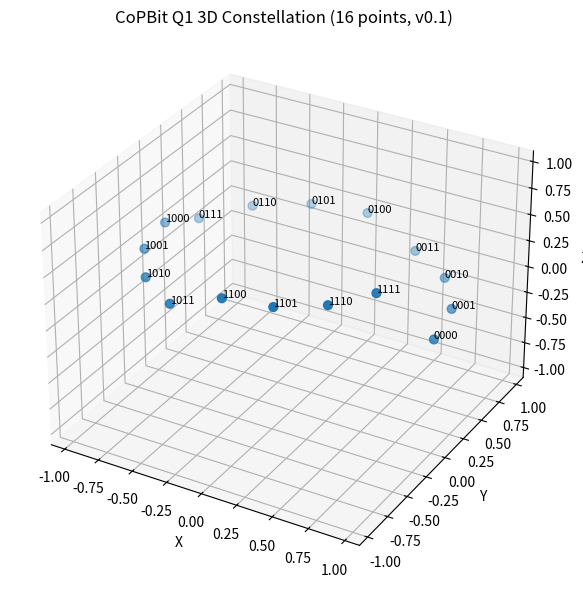

Write Python code to recreate this figure.
#!/usr/bin/env python3
"""
CoPBit Q1 – 1-lane 3D Constellation v0.1

- 16포인트(4bit) 위성 구조를 (r, theta, phi) -> (x, y, z)로 변환해서 플롯
- Q1 md에 정의한 매핑 규칙을 그대로 코드로 옮긴 버전
"""

import numpy as np
import matplotlib.pyplot as plt
from mpl_toolkits.mplot3d import Axes3D  # noqa: F401  # 3D 등록용


def bits4(k: int) -> str:
    """0 <= k < 16 -> '0000' ~ '1111'"""
    return format(k, "04b")


def main():
    # ---- 파라미터 (Q2에서 튜닝 예정) ----
    r = 1.0
    phi_step = np.pi / 16.0  # 예시: 클러스터 간 보조각

    ks = np.arange(16)

    xs, ys, zs = [], [], []
    labels = []
    meta = []

    for k in ks:
        b = bits4(k)
        c = k // 4          # 클러스터 인덱스
        i = k % 4           # 클러스터 내 인덱스
        theta = 2.0 * np.pi * k / 16.0
        phi = c * phi_step

        # 구면좌표 -> 직교좌표 변환
        # r: 반지름, theta: xy 평면 위상, phi: z축에 대한 보조각
        x = r * np.cos(theta) * np.cos(phi)
        y = r * np.sin(theta) * np.cos(phi)
        z = r * np.sin(phi)

        xs.append(x)
        ys.append(y)
        zs.append(z)
        labels.append(b)
        meta.append((k, b, c, i, theta, phi))

    # ---- 콘솔에도 매핑 정보 한 번 출력 ----
    print("=== CoPBit Q1 Constellation (v0.1) ===")
    print("k  bits  c  i   theta[deg]   phi[deg]")
    for k, b, c, i, theta, phi in meta:
        print(
            f"{k:2d}  {b}  {c}  {i}   "
            f"{np.degrees(theta):8.2f}   {np.degrees(phi):8.2f}"
        )

    # ---- 3D 플롯 ----
    fig = plt.figure(figsize=(8, 6))
    ax = fig.add_subplot(111, projection="3d")

    ax.scatter(xs, ys, zs, s=40)

    # 각 포인트에 bit 라벨 표시
    for x, y, z, lab in zip(xs, ys, zs, labels):
        ax.text(x, y, z, lab, fontsize=8)

    ax.set_xlabel("X")
    ax.set_ylabel("Y")
    ax.set_zlabel("Z")
    ax.set_title("CoPBit Q1 3D Constellation (16 points, v0.1)")

    # 보기 좋게 축 범위 동일하게 맞추기
    all_vals = np.array(xs + ys + zs)
    lim = float(np.max(np.abs(all_vals))) * 1.1 if all_vals.size > 0 else 1.0
    ax.set_xlim(-lim, lim)
    ax.set_ylim(-lim, lim)
    ax.set_zlim(-lim, lim)

    plt.tight_layout()
    plt.show()


if __name__ == "__main__":
    main()
